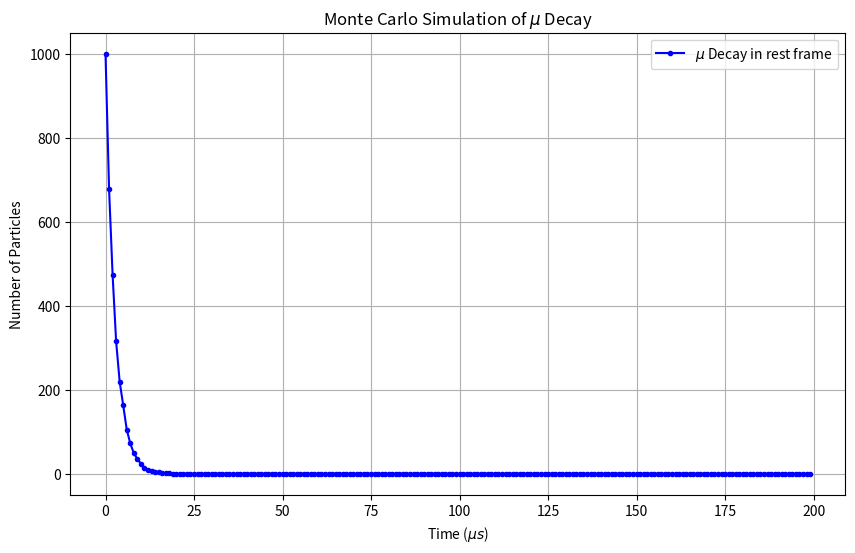

Generate this figure with matplotlib:
import numpy as np
import matplotlib.pyplot as plt

np.random.seed(0)

# Define the Monte Carlo simulation function
def muon_monte_carlo_rest_frame(n0, lmbda, steps):
    decay_mc = np.zeros(steps)  # to store N at each step
    n = n0                      # current number of particles
    t_half_mc = None            # simulated half-life (step count)

    for t in range(steps):
        decay_mc[t] = n
        decayd = np.sum(np.random.rand(n) < lmbda)  # count decayed particles
        n = n - decayd

        if t_half_mc is None and n < n0 / 2:
            t_half_mc = t

    return decay_mc, t_half_mc

# Parameters
n0 = 1000
t_half = 2.2  # half-life in seconds
lmbda = np.log(2) / t_half          # decay constant
steps = 200            # number of simulation steps

# Run the Monte Carlo simulation
decay_mc, t_half_mc = muon_monte_carlo_rest_frame(n0, lmbda, steps)
time_array = np.arange(steps)

# Plotting
plt.figure(figsize=(10, 6))
plt.plot(time_array, decay_mc, label='$\mu$ Decay in rest frame', color='blue', marker='o', markersize=3)
plt.xlabel('Time ($\mu s$)')
plt.ylabel('Number of Particles')
plt.title('Monte Carlo Simulation of $\mu$ Decay')
plt.grid(True)
plt.legend()
plt.show()

print("Simulated Half-life: ", t_half_mc)
print("Theoretical Half-life :", t_half)